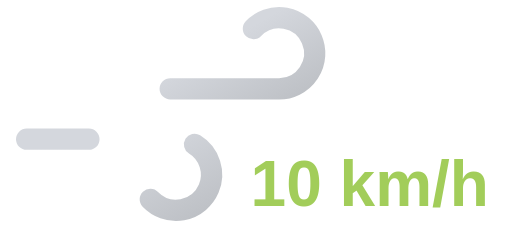
t = 0.00 s
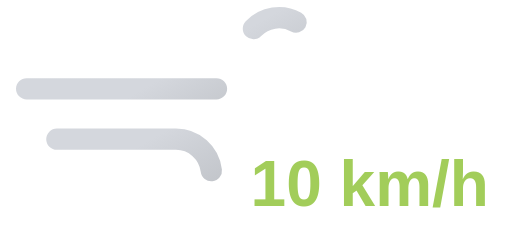
t = 1.45 s
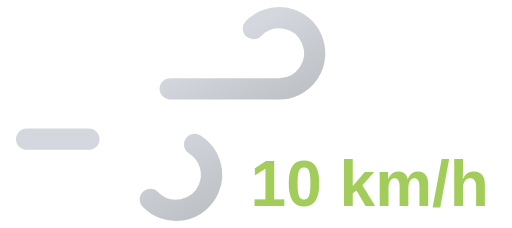
t = 2.90 s
t = 4.35 s: frame unchanged from t = 1.45 s, image omitted

The animated SVG that drew these frames (rendered in a browser with its animation timeline set to each time). Animation: 2 SMIL elements (animate=2); one cycle of 5.80 s, repeats indefinitely.

<svg xmlns="http://www.w3.org/2000/svg" xmlns:xlink="http://www.w3.org/1999/xlink" viewBox="8 16 72 32">
	<defs>
		<linearGradient id="a" x1="27.56" y1="17.64" x2="38.27" y2="36.19" gradientUnits="userSpaceOnUse">
			<stop offset="0" stop-color="#d4d7dd"/>
			<stop offset="0.45" stop-color="#d4d7dd"/>
			<stop offset="1" stop-color="#bec1c6"/>
		</linearGradient>
		<linearGradient id="b" x1="19.96" y1="29.03" x2="31.37" y2="48.8" xlink:href="#a"/>
	</defs>
	<path d="M43.64,20a5,5,0,1,1,3.61,8.46H11.75" fill="none" stroke-dasharray="35 22" stroke-linecap="round" stroke-miterlimit="10" stroke-width="3" stroke="url(#a)">
		<animate attributeName="stroke-dashoffset" values="-57; 57" dur="5.8s" repeatCount="indefinite"/>
	</path>
	<path d="M29.14,44a5,5,0,1,0,3.61-8.46h-21" fill="none" stroke-dasharray="24 15" stroke-linecap="round" stroke-miterlimit="10" stroke-width="3" stroke="url(#b)">
		<animate attributeName="stroke-dashoffset" values="-39; 39" dur="5.8s" begin="-.525s" repeatCount="indefinite"/>
	</path>
	<path fill="#374151"/>
	<text x="60" y="45" font-family="Arial, sans-serif" font-size="9" font-weight="bold" fill="#a2cd5a" text-anchor="middle">10 km/h</text>
</svg>
